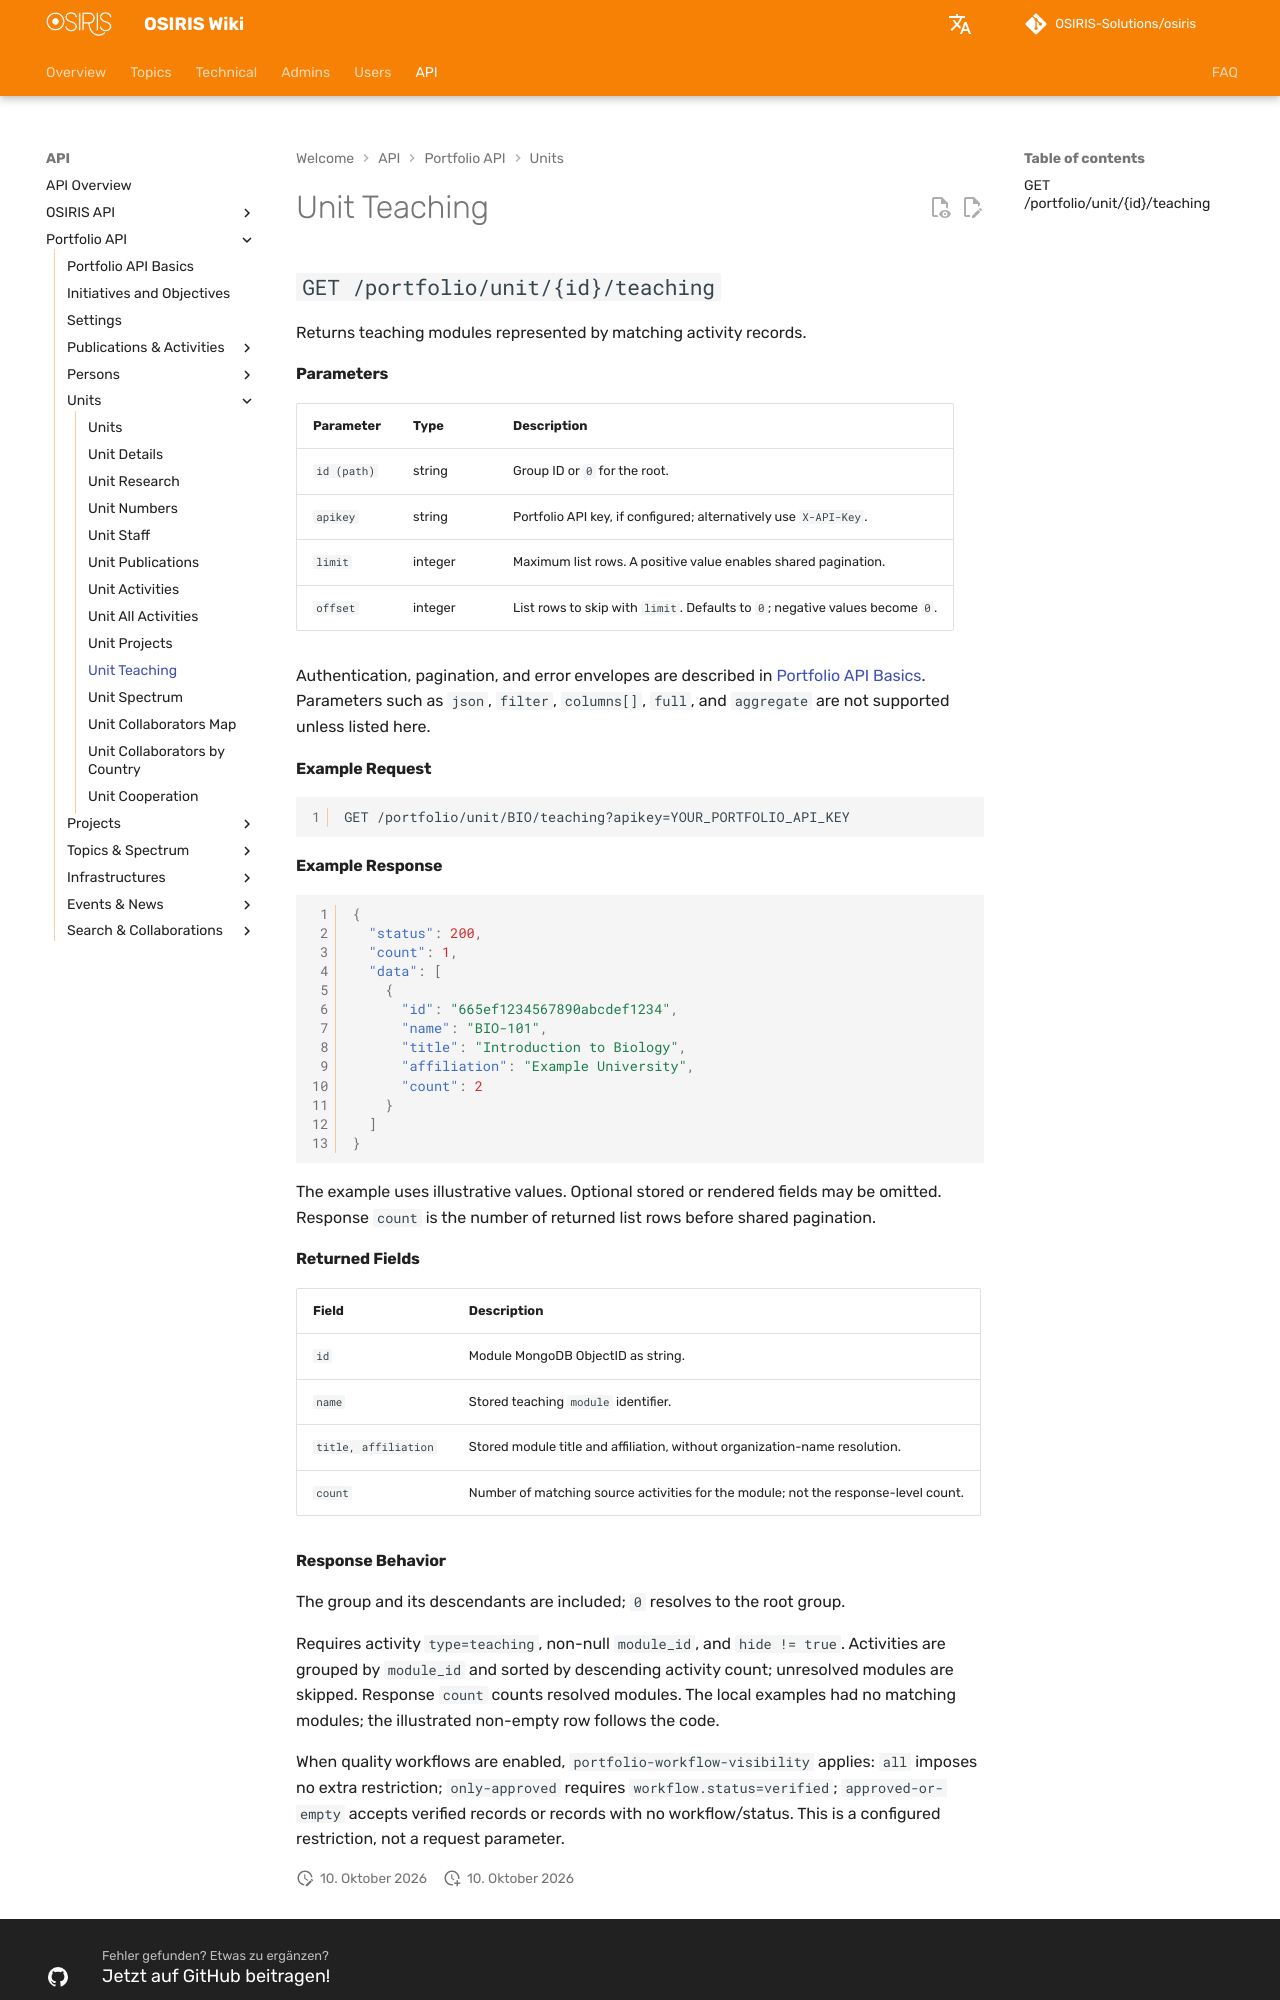

repository: OSIRIS-Solutions/osiris-wiki · page: en/api/portfolio/units/teaching/index.html · generator: mkdocs

# Unit Teaching

## `GET /portfolio/unit/{id}/teaching`

Returns teaching modules represented by matching activity records.

#### Parameters

| Parameter | Type | Description |
|---|---|---|
| `id (path)` | string | Group ID or `0` for the root. |
| `apikey` | string | Portfolio API key, if configured; alternatively use `X-API-Key`. |
| `limit` | integer | Maximum list rows. A positive value enables shared pagination. |
| `offset` | integer | List rows to skip with `limit`. Defaults to `0`; negative values become `0`. |

Authentication, pagination, and error envelopes are described in [Portfolio API Basics](../index.md). Parameters such as `json`, `filter`, `columns[]`, `full`, and `aggregate` are not supported unless listed here.

#### Example Request

```http
GET /portfolio/unit/BIO/teaching?apikey=YOUR_PORTFOLIO_API_KEY
```

#### Example Response

```json
{
  "status": 200,
  "count": 1,
  "data": [
    {
      "id": "665ef1234567890abcdef1234",
      "name": "BIO-101",
      "title": "Introduction to Biology",
      "affiliation": "Example University",
      "count": 2
    }
  ]
}
```

The example uses illustrative values. Optional stored or rendered fields may be omitted. Response `count` is the number of returned list rows before shared pagination.

#### Returned Fields

| Field | Description |
|---|---|
| `id` | Module MongoDB ObjectID as string. |
| `name` | Stored teaching `module` identifier. |
| `title, affiliation` | Stored module title and affiliation, without organization-name resolution. |
| `count` | Number of matching source activities for the module; not the response-level count. |
